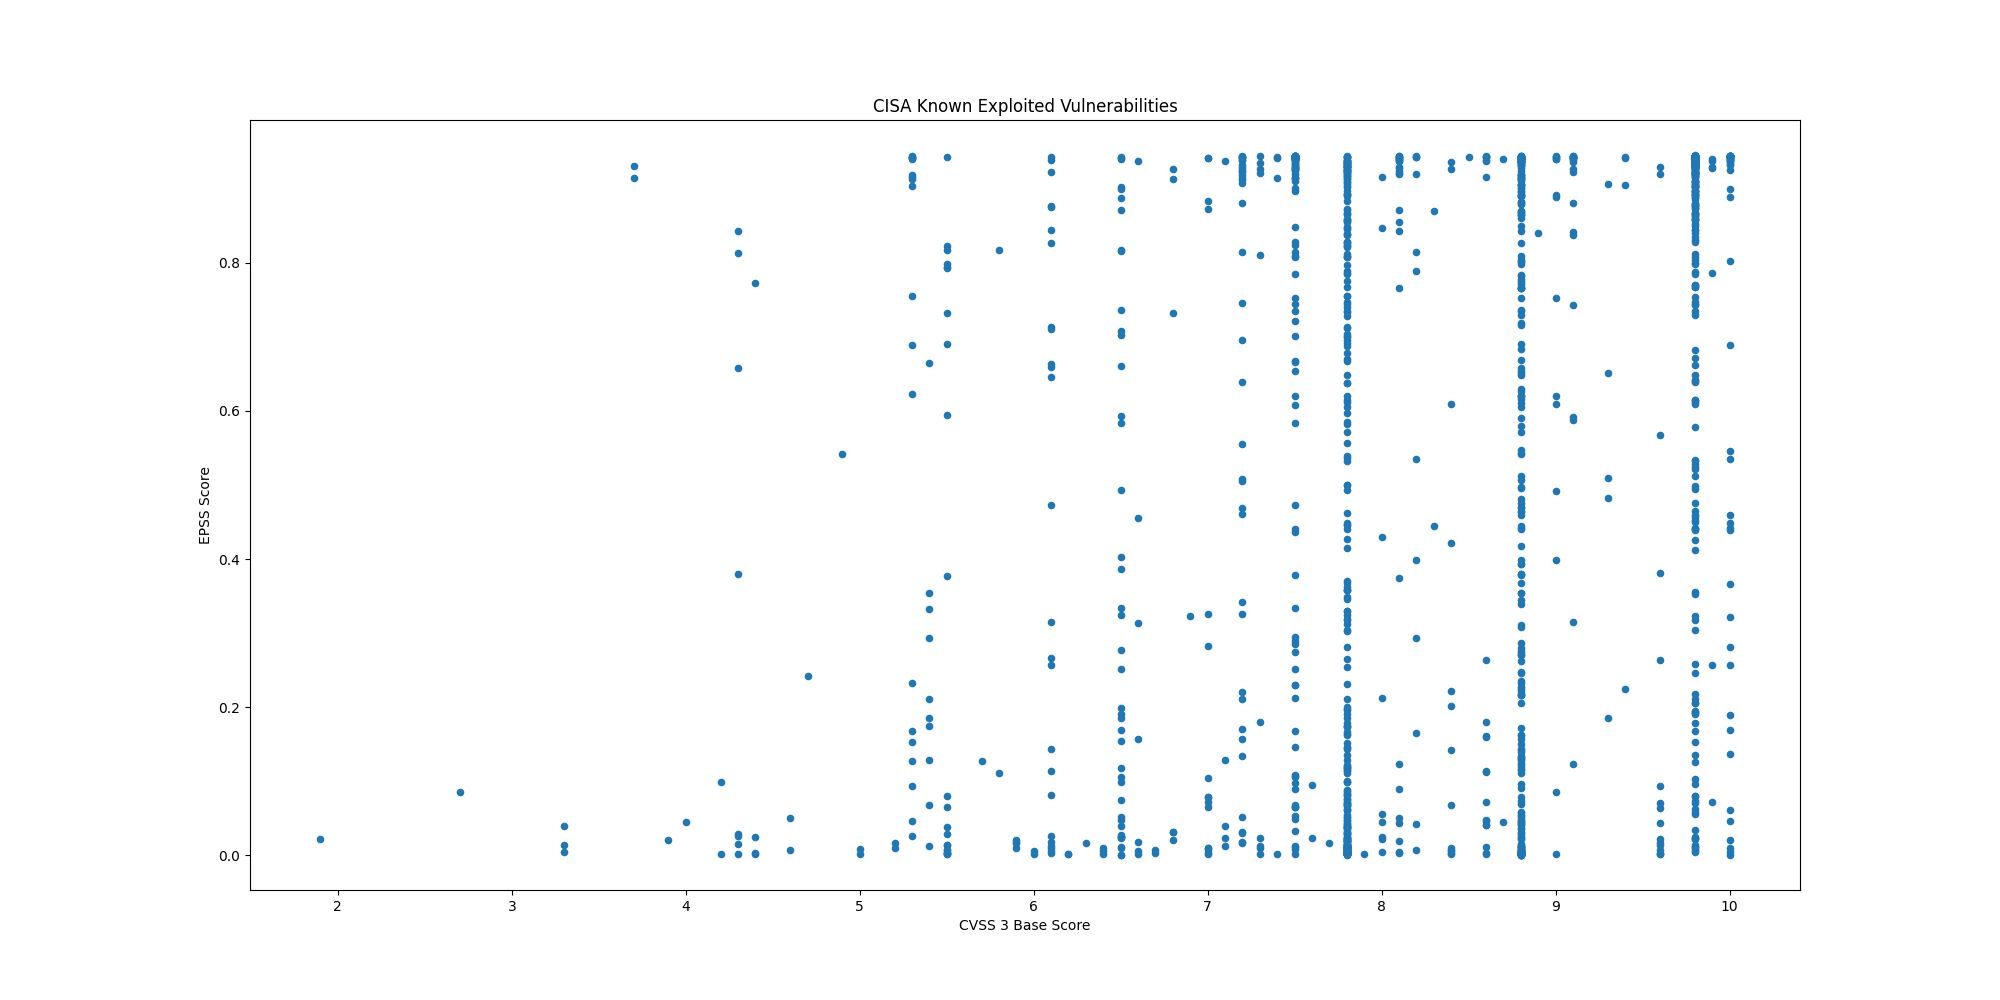

Source data for this figure (header and first rows):
CVE, CVSS3, EPSS, EPSS Percentile, Description, Date
CVE-2025-14733, , 0.00209, 0.4344, WatchGuard Fireware OS iked process cont…, 2025-12-19
CVE-2025-59374, 9.8, 0.3046, 0.9653, ASUS Live Update contains an embedded ma…, 2025-12-17
CVE-2025-40602, 6.6, 0.01709, 0.8186, SonicWall SMA1000 contains a missing aut…, 2025-12-17
CVE-2025-20393, 10.0, 0.04563, 0.8882, Cisco Secure Email Gateway, Secure Email…, 2025-12-17
CVE-2025-59718, 9.8, 0.05574, 0.8997, Fortinet FortiOS, FortiSwitchMaster, For…, 2025-12-16
CVE-2025-14611, 9.8, 0.3227, 0.9667, Gladinet CentreStack and TrioFox contain…, 2025-12-15
CVE-2025-43529, 8.8, 0.001, 0.2859, Apple iOS, iPadOS, macOS, and other Appl…, 2025-12-15
CVE-2018-4063, 8.8, 0.00934, 0.7558, Sierra Wireless AirLink ALEOS contains a…, 2025-12-12
CVE-2025-14174, 8.8, 0.0053, 0.6656, Google Chromium contains an out of bound…, 2025-12-12
CVE-2025-58360, 8.2, 0.8154, 0.9914, OSGeo GeoServer contains an improper res…, 2025-12-11
CVE-2025-6218, , 0.07908, 0.9173, RARLAB WinRAR contains a path traversal …, 2025-12-09
CVE-2025-62221, 7.8, 0.0228, 0.8423, Microsoft Windows Cloud Files Mini Filte…, 2025-12-09
CVE-2022-37055, 9.8, 0.6824, 0.9853, D-Link Routers contains a buffer overflo…, 2025-12-08
CVE-2025-66644, 7.2, 0.03099, 0.8638, Array Networks ArrayOS AG contains an OS…, 2025-12-08
CVE-2025-55182, 10.0, 0.4414, 0.9741, Meta React Server Components contains a …, 2025-12-05
CVE-2021-26828, 8.8, 0.8012, 0.9907, OpenPLC ScadaBR contains an unrestricted…, 2025-12-03
CVE-2025-48633, 5.5, 0.00268, 0.5015, Android Framework contains an unspecifie…, 2025-12-02
CVE-2025-48572, 7.8, 0.00422, 0.6148, Android Framework contains an unspecifie…, 2025-12-02
CVE-2021-26829, 5.4, 0.1738, 0.9483, OpenPLC ScadaBR contains a cross-site sc…, 2025-11-28
CVE-2025-61757, 9.8, 0.8084, 0.991, Oracle Fusion Middleware contains a miss…, 2025-11-21
CVE-2025-13223, 8.8, 0.01083, 0.7735, Google Chromium V8 contains a type confu…, 2025-11-19
CVE-2025-58034, 7.2, 0.5081, 0.9774, Fortinet FortiWeb contains an OS command…, 2025-11-18
CVE-2025-64446, 9.8, 0.8669, 0.9939, Fortinet FortiWeb contains a relative pa…, 2025-11-14
CVE-2025-12480, 9.1, 0.7431, 0.9879, Gladinet Triofox contains an improper ac…, 2025-11-12
CVE-2025-62215, 7.0, 0.00916, 0.7534, Microsoft Windows Kernel contains a race…, 2025-11-12
CVE-2025-9242, 9.8, 0.7345, 0.9875, WatchGuard Firebox contains an out-of-bo…, 2025-11-12
CVE-2025-21042, 8.8, 0.03087, 0.8636, Samsung mobile devices contain an out-of…, 2025-11-10
CVE-2025-48703, 9.0, 0.609, 0.9821, CWP Control Web Panel (formerly CentOS W…, 2025-11-04
CVE-2025-11371, 7.5, 0.5841, 0.981, Gladinet CentreStack and Triofox contain…, 2025-11-04
CVE-2025-41244, 7.8, 0.00847, 0.7428, Broadcom VMware Aria Operations and VMwa…, 2025-10-30
CVE-2025-24893, 9.8, 0.9418, 0.9991, XWiki Platform contains an eval injectio…, 2025-10-30
CVE-2025-6204, 8.0, 0.2124, 0.9548, Dassault Systèmes DELMIA Apriso contains…, 2025-10-28
CVE-2025-6205, 9.1, 0.5873, 0.9812, Dassault Systèmes DELMIA Apriso contains…, 2025-10-28
CVE-2025-54236, 9.1, 0.5915, 0.9814, Adobe Commerce and Magento Open Source c…, 2025-10-24
CVE-2025-59287, 9.8, 0.7676, 0.989, Microsoft Windows Server Update Service …, 2025-10-24
CVE-2025-61932, , 0.08343, 0.9197, Motex LANSCOPE Endpoint Manager contains…, 2025-10-22
CVE-2022-48503, 8.8, 0.00183, 0.4039, Apple macOS, iOS, tvOS, Safari, and watc…, 2025-10-20
CVE-2025-2746, 9.8, 0.8741, 0.9942, Kentico Xperience CMS contains an authen…, 2025-10-20
CVE-2025-2747, 9.8, 0.8893, 0.995, Kentico Xperience CMS contains an authen…, 2025-10-20
CVE-2025-33073, 8.8, 0.4806, 0.976, Microsoft Windows SMB Client contains an…, 2025-10-20
CVE-2025-61884, 7.5, 0.3784, 0.9706, Oracle E-Business Suite contains a serve…, 2025-10-20
CVE-2025-54253, 10.0, 0.4482, 0.9744, Adobe Experience Manager Forms in JEE co…, 2025-10-15
CVE-2025-47827, 4.6, 0.0074, 0.7235, IGEL OS contains a use of a key past its…, 2025-10-14
CVE-2025-24990, 7.8, 0.06101, 0.9043, Microsoft Windows Agere Modem Driver con…, 2025-10-14
CVE-2025-59230, 7.8, 0.08345, 0.9197, Microsoft Windows contains an improper a…, 2025-10-14
CVE-2016-7836, 9.8, 0.3534, 0.9688, SKYSEA Client View contains an improper …, 2025-10-14
CVE-2021-43798, 7.5, 0.9444, 0.9999, Grafana contains a path traversal vulner…, 2025-10-09
CVE-2025-27915, 5.4, 0.2936, 0.9643, Synacor Zimbra Collaboration Suite (ZCS)…, 2025-10-07
CVE-2021-22555, 8.3, 0.8698, 0.994, Linux Kernel contains a heap out-of-boun…, 2025-10-06
CVE-2010-3962, 8.1, 0.8712, 0.9941, Microsoft Internet Explorer contains an …, 2025-10-06
CVE-2021-43226, 7.8, 0.1198, 0.9352, Microsoft Windows Common Log File System…, 2025-10-06
CVE-2013-3918, 8.8, 0.8706, 0.9941, Microsoft Windows contains an out-of-bou…, 2025-10-06
CVE-2011-3402, 8.8, 0.8922, 0.9951, Microsoft Windows Kernel contains an uns…, 2025-10-06
CVE-2010-3765, 9.8, 0.8795, 0.9945, Mozilla Firefox, SeaMonkey, and Thunderb…, 2025-10-06
CVE-2025-61882, 9.8, 0.788, 0.99, Oracle E-Business Suite contains an unsp…, 2025-10-06
CVE-2014-6278, 8.8, 0.9048, 0.9958, GNU Bash contains an OS command injectio…, 2025-10-02
CVE-2017-1000353, 9.8, 0.9451, 1.0, Jenkins contains a remote code execution…, 2025-10-02
CVE-2015-7755, 9.8, 0.8895, 0.995, Juniper ScreenOS contains an improper au…, 2025-10-02
CVE-2025-21043, 8.8, 0.1115, 0.9324, Samsung mobile devices contain an out-of…, 2025-10-02
CVE-2025-4008, 8.8, 0.4446, 0.9742, Smartbedded Meteobridge contains a comma…, 2025-10-02
... 1,422 more rows
